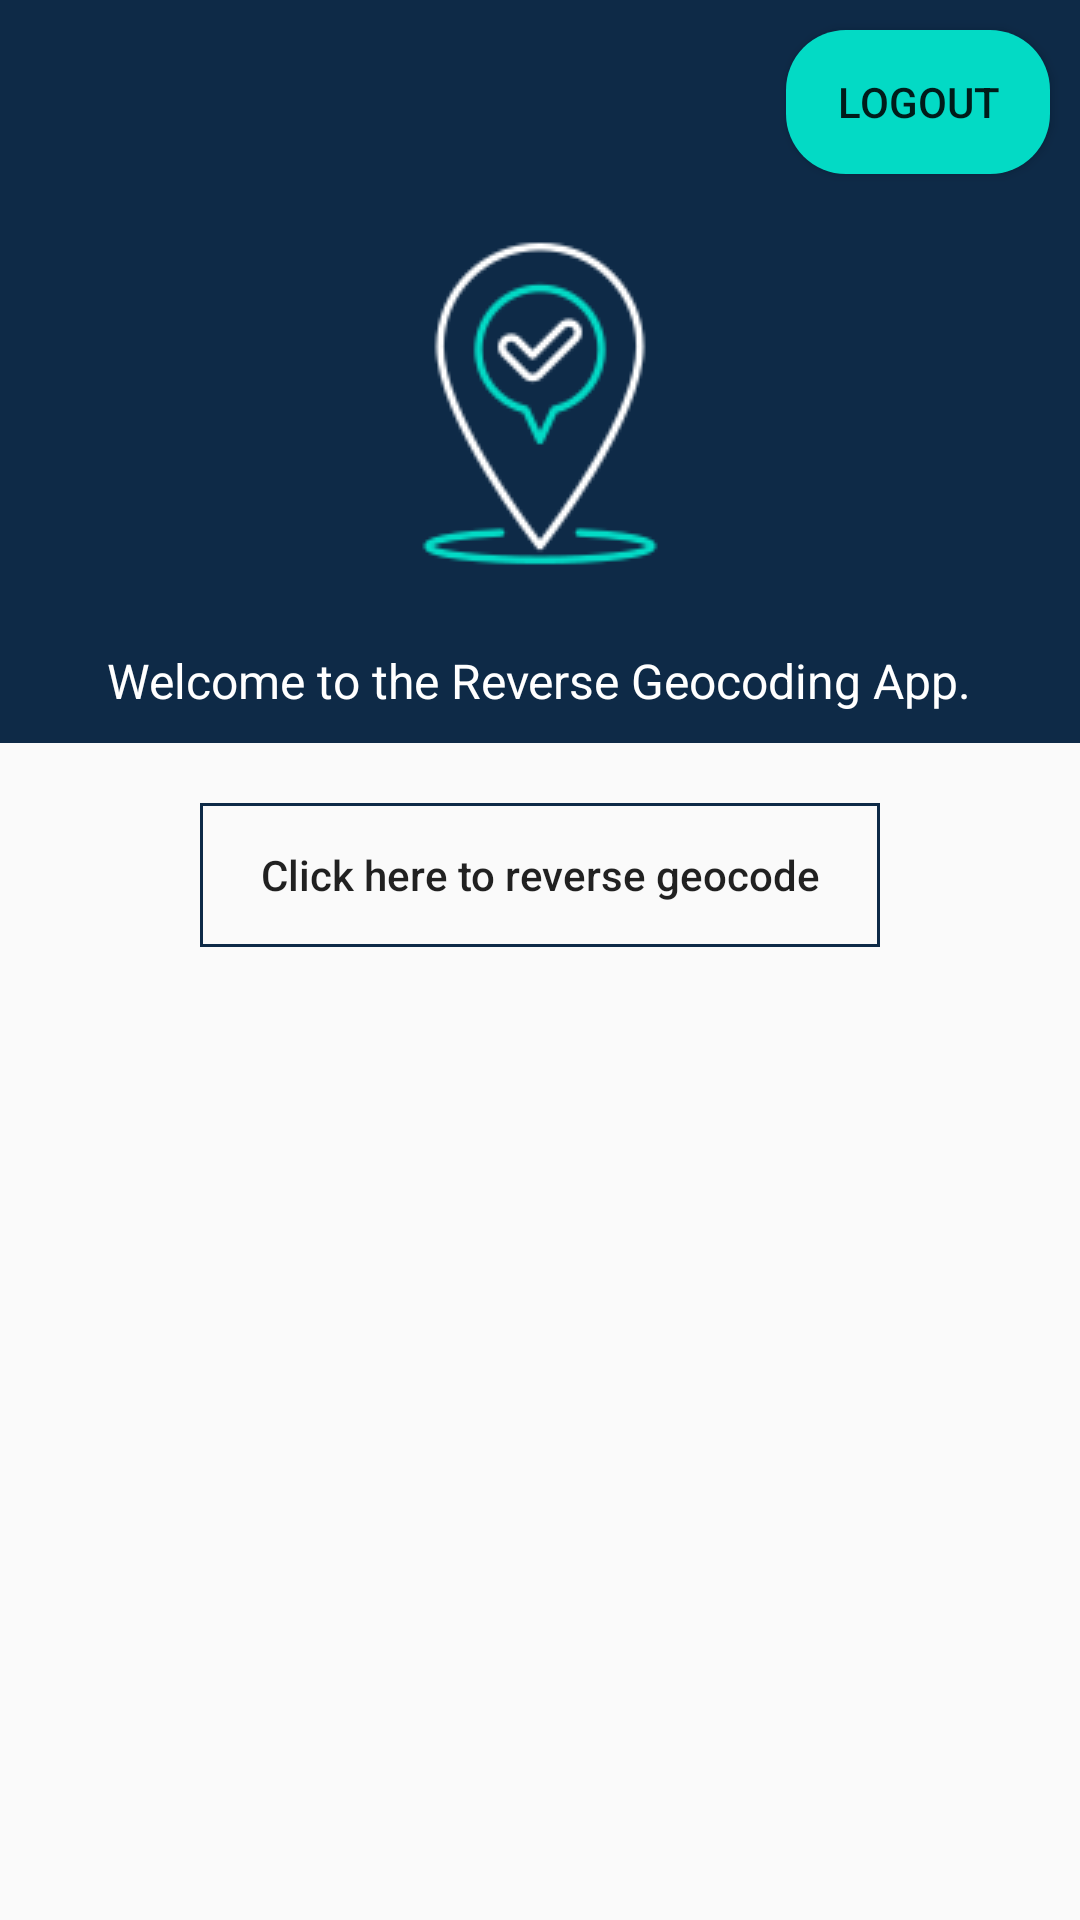

This screen was rendered from an Android layout file. Write that file and the resources it references.
<!-- AndroidManifest.xml: application theme AppTheme -->
<!-- res/layout/activity_geo_location.xml -->
<?xml version="1.0" encoding="utf-8"?>
<LinearLayout
    xmlns:android="http://schemas.android.com/apk/res/android"
    xmlns:app="http://schemas.android.com/apk/res-auto"
    xmlns:tools="http://schemas.android.com/tools"
    android:layout_width="match_parent"
    android:orientation="vertical"
    android:layout_height="match_parent"
    tools:context=".Activities.GeoLocationActivity">

    <LinearLayout
        android:background="@drawable/create_account_background"
        android:orientation="vertical"
        android:layout_width="match_parent"
        android:layout_height="wrap_content">
        <Button
            android:text="Logout"
            android:id="@+id/logout"
            android:layout_margin="10dp"
            android:layout_gravity="right"
            android:background="@drawable/background_login_button"
            android:layout_width="wrap_content"
            android:layout_height="wrap_content"/>
        <ImageView
            android:layout_gravity="center"
            android:src="@drawable/geotag_white"
            android:layout_width="wrap_content"
            android:layout_height="wrap_content"/>
        <TextView
            android:layout_marginTop="20dp"
            android:layout_marginBottom="10dp"
            android:textSize="16sp"
            android:textColor="@android:color/white"
            android:layout_gravity="center"
            android:text="Welcome to the Reverse Geocoding App."
            android:layout_width="wrap_content"
            android:layout_height="wrap_content"/>
    </LinearLayout>
    <Button
        android:id="@+id/traceLocation"
        android:text="Click here to reverse geocode"
        android:textAllCaps="false"
        android:layout_gravity="center"
        android:paddingLeft="20dp"
        android:paddingRight="20dp"
        android:layout_marginTop="20dp"
        android:background="@drawable/background_create_account_button"
        android:layout_width="wrap_content"
        android:layout_height="wrap_content"/>
    <TextView
        android:id="@+id/tvLocation"
        android:layout_marginTop="20dp"
        android:layout_gravity="center"
        android:textSize="20sp"
        android:gravity="center"
        android:textColor="@color/colorPrimary"
        android:layout_width="wrap_content"
        android:layout_height="wrap_content"/>

</LinearLayout>
<!-- resources referenced by this layout -->
<resources>
  <color name="colorPrimary">#0E2A47</color>
  <!-- drawable background_create_account_button (drawable) -->
  <?xml version="1.0" encoding="utf-8"?>
  <shape xmlns:android="http://schemas.android.com/apk/res/android"
      android:shape="rectangle">
  
      <stroke android:width="1dp"
          android:color="@color/colorPrimary"/>
  
  </shape>
  <!-- drawable background_login_button (drawable) -->
  <?xml version="1.0" encoding="utf-8"?>
  <selector xmlns:android="http://schemas.android.com/apk/res/android">
      <item>
          <shape>
              <corners android:radius="20dp"/>
              <solid android:color="@color/colorAccent"/>
          </shape>
      </item>
  </selector>
  <!-- drawable create_account_background (drawable) -->
  <?xml version="1.0" encoding="utf-8"?>
  <selector xmlns:android="http://schemas.android.com/apk/res/android">
      <item>
          <shape>
              <solid android:color="@color/colorPrimary"/>
          </shape>
      </item>
  </selector>
  <!-- drawable geotag_white: png bitmap (drawable, 5878 bytes) -->
  <style name="AppTheme" parent="Theme.AppCompat.Light.NoActionBar">
          
          <item name="android:windowDisablePreview">true</item>
          <item name="colorPrimary">@color/colorPrimary</item>
          <item name="colorPrimaryDark">@color/colorPrimaryDark</item>
          <item name="colorAccent">@color/colorAccent</item>
      </style>
  <color name="colorAccent">#03DAC5</color>
  <color name="colorPrimaryDark">#0E2A47</color>
</resources>
